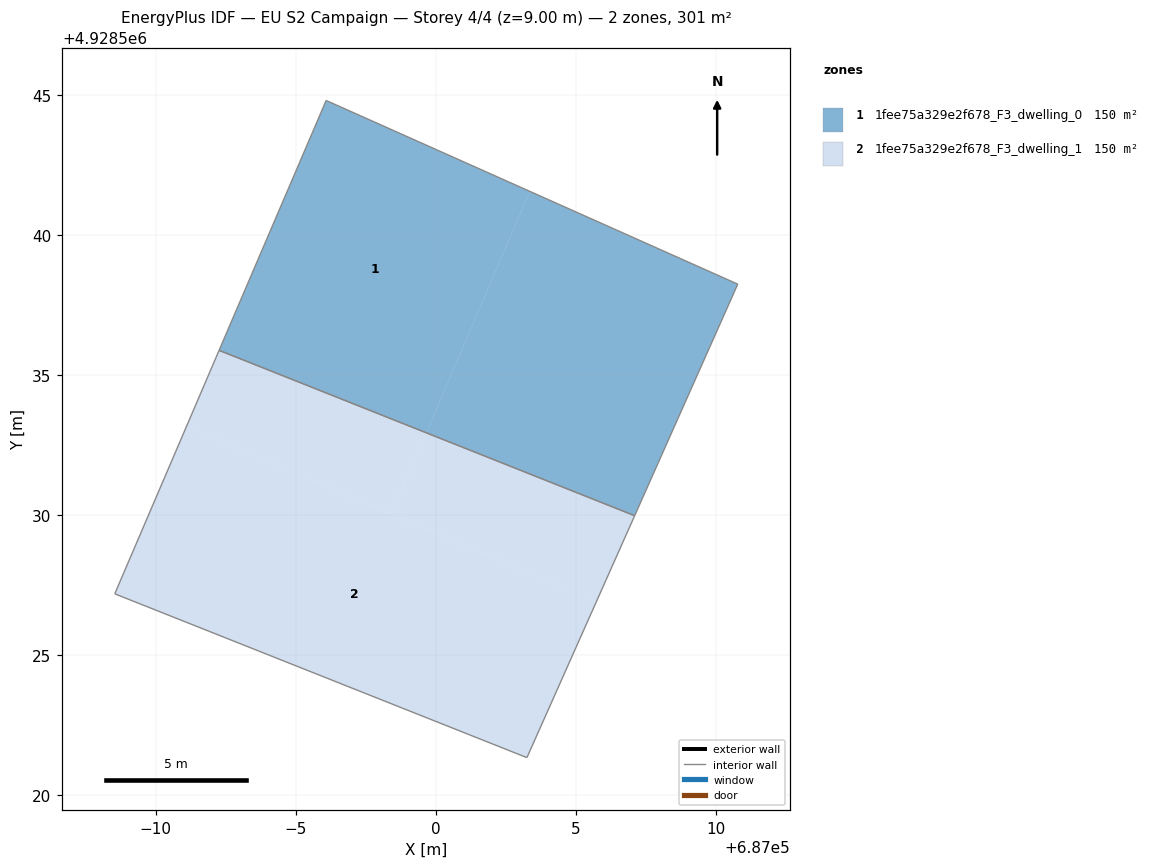
=== STOREY PLAN SPEC (per zone: floor XY polygon, exterior-wall plan segments, windows/doors) ===
zone 1: 1fee75a329e2f678_F3_dwelling_0  (150.4 m²)
  floor: (687010.79, 4928538.26) (687007.11, 4928529.99) (686999.67, 4928532.95) (687003.37, 4928541.57)
  floor: (687003.37, 4928541.57) (686999.67, 4928532.95) (686992.27, 4928535.90) (686996.09, 4928544.82)
  interior walls: 4
zone 2: 1fee75a329e2f678_F3_dwelling_1  (150.4 m²)
  floor: (687007.11, 4928529.99) (687005.75, 4928526.93) (686998.44, 4928530.06) (686999.67, 4928532.95)
  floor: (686999.67, 4928532.95) (686998.44, 4928530.06) (686991.11, 4928533.20) (686992.27, 4928535.90)
  floor: (687005.75, 4928526.93) (687003.26, 4928521.35) (686988.54, 4928527.20) (686991.11, 4928533.20)
  interior walls: 4

=== DERIVED (storey summary) ===
Building: EU S2 Campaign
Storey: 4 of 4  (floor level z = 9.00 m)
Storey gross floor area: 300.7 m²
Zones on this storey: 2
  - 1fee75a329e2f678_F3_dwelling_0: floor 150.4 m²
  - 1fee75a329e2f678_F3_dwelling_1: floor 150.4 m²
Zone adjacency (shared interzone walls):
  - 1fee75a329e2f678_F3_dwelling_0 ↔ 1fee75a329e2f678_F3_dwelling_1